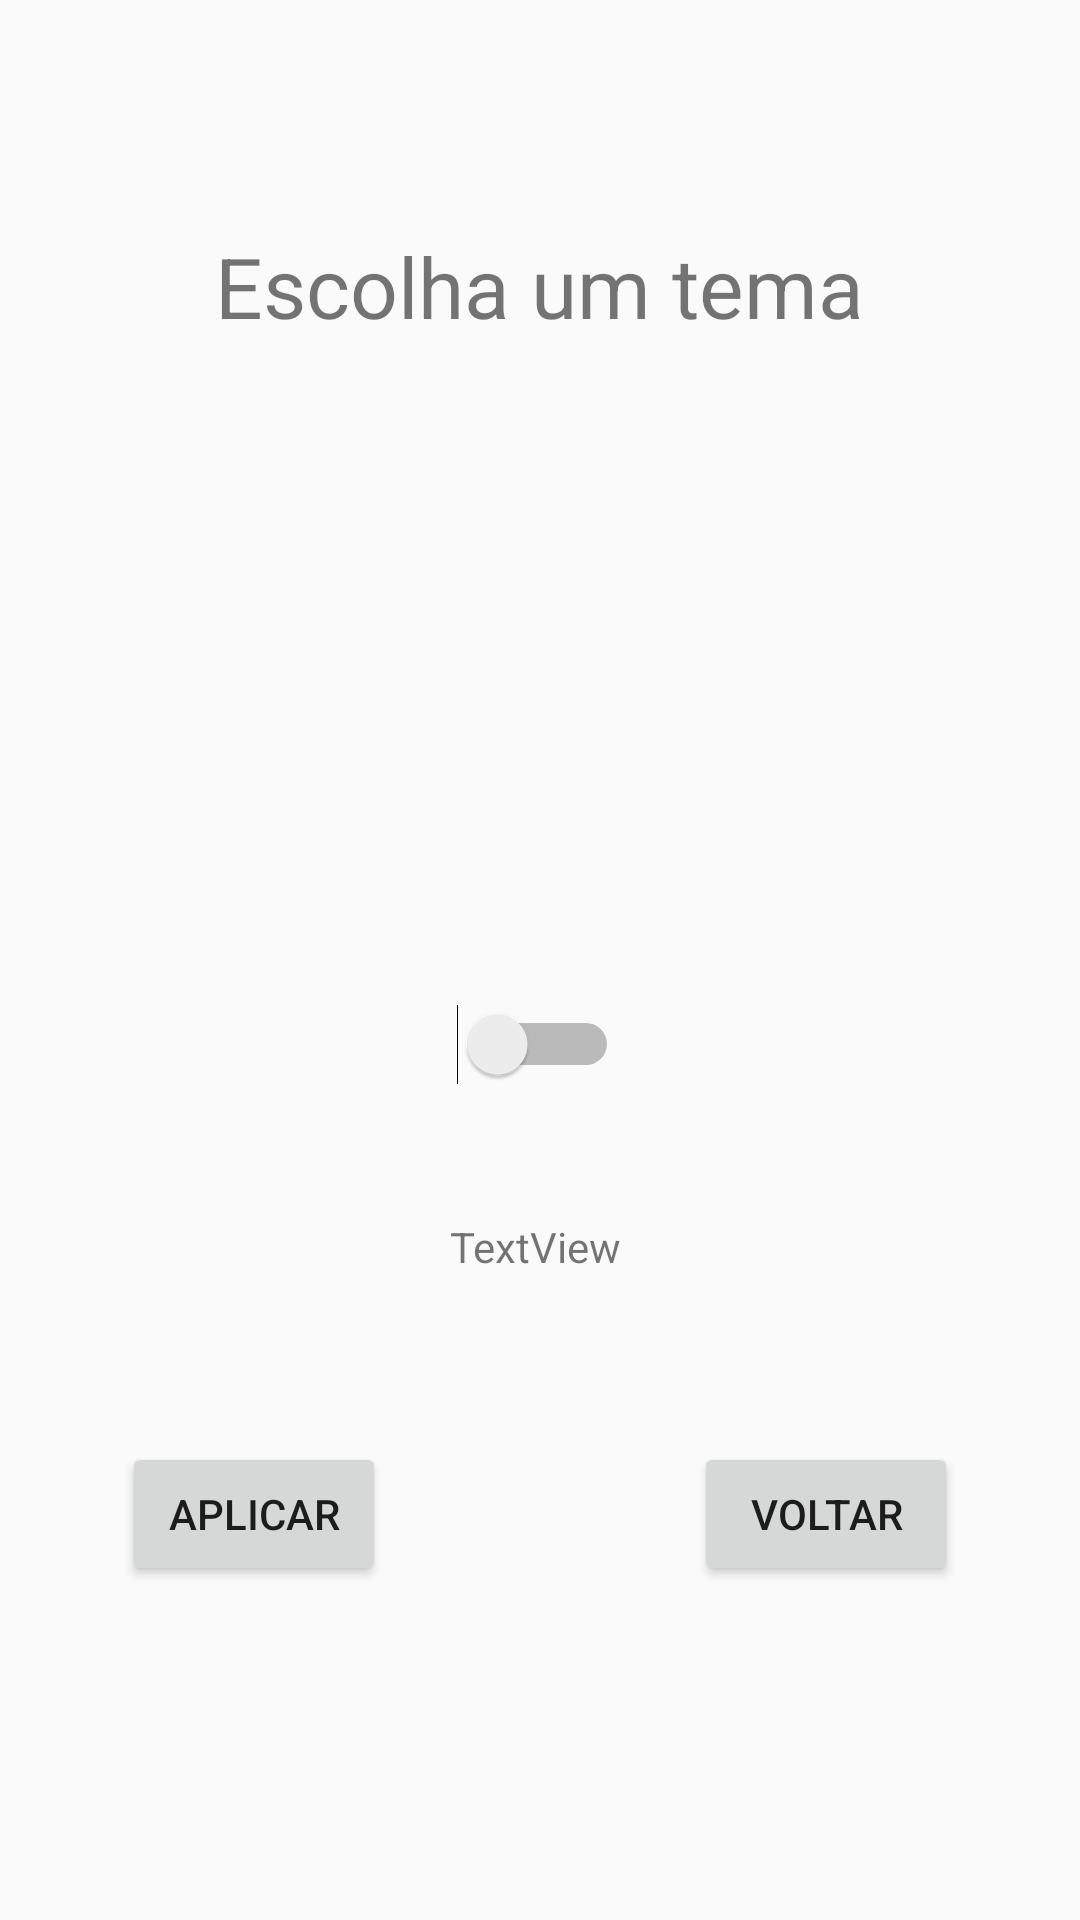

Produce the Android XML layout that renders to this screen, including the resource entries it uses.
<!-- AndroidManifest.xml: application theme Theme.AppCompat.DayNight -->
<!-- res/layout/activity_tema.xml -->
<?xml version="1.0" encoding="utf-8"?>
<androidx.constraintlayout.widget.ConstraintLayout xmlns:android="http://schemas.android.com/apk/res/android"
    xmlns:app="http://schemas.android.com/apk/res-auto"
    xmlns:tools="http://schemas.android.com/tools"
    android:layout_width="match_parent"
    android:layout_height="match_parent">

    <Button
        android:id="@+id/btn_aplicar"
        android:layout_width="wrap_content"
        android:layout_height="wrap_content"
        android:height="40dp"
        android:text="@string/btn_aplicar"
        app:layout_constraintBottom_toBottomOf="parent"
        app:layout_constraintEnd_toEndOf="parent"
        app:layout_constraintHorizontal_bias="0.15"
        app:layout_constraintStart_toStartOf="parent"
        app:layout_constraintTop_toTopOf="parent"
        app:layout_constraintVertical_bias="0.812" />

    <Button
        android:id="@+id/btn_volta"
        android:layout_width="wrap_content"
        android:layout_height="wrap_content"
        android:text="@string/btn_voltar"
        app:layout_constraintBottom_toBottomOf="parent"
        app:layout_constraintEnd_toEndOf="parent"
        app:layout_constraintHorizontal_bias="0.85"
        app:layout_constraintStart_toStartOf="parent"
        app:layout_constraintTop_toTopOf="parent"
        app:layout_constraintVertical_bias="0.812" />

    <TextView
        android:id="@+id/txt_tema_titulo"
        android:layout_width="wrap_content"
        android:layout_height="wrap_content"
        android:text="@string/tema_titulo"
        android:textSize="28sp"
        app:layout_constraintBottom_toBottomOf="parent"
        app:layout_constraintEnd_toEndOf="parent"
        app:layout_constraintHorizontal_bias="0.498"
        app:layout_constraintStart_toStartOf="parent"
        app:layout_constraintTop_toTopOf="parent"
        app:layout_constraintVertical_bias="0.127" />

    <Switch
        android:id="@+id/switch_tema"
        android:layout_width="wrap_content"
        android:layout_height="wrap_content"
        android:textSize="14sp"
        app:layout_constraintBottom_toBottomOf="parent"
        app:layout_constraintEnd_toEndOf="parent"
        app:layout_constraintHorizontal_bias="0.498"
        app:layout_constraintStart_toStartOf="parent"
        app:layout_constraintTop_toTopOf="parent"
        app:layout_constraintVertical_bias="0.546" />

    <TextView
        android:id="@+id/txt_tema"
        android:layout_width="wrap_content"
        android:layout_height="wrap_content"
        android:text="TextView"
        app:layout_constraintBottom_toBottomOf="parent"
        app:layout_constraintEnd_toEndOf="parent"
        app:layout_constraintHorizontal_bias="0.495"
        app:layout_constraintStart_toStartOf="parent"
        app:layout_constraintTop_toTopOf="parent"
        app:layout_constraintVertical_bias="0.654" />
</androidx.constraintlayout.widget.ConstraintLayout>
<!-- resources referenced by this layout -->
<resources>
  <string name="btn_aplicar">Aplicar</string>
  <string name="btn_voltar">Voltar</string>
  <string name="tema_titulo">Escolha um tema</string>
</resources>
